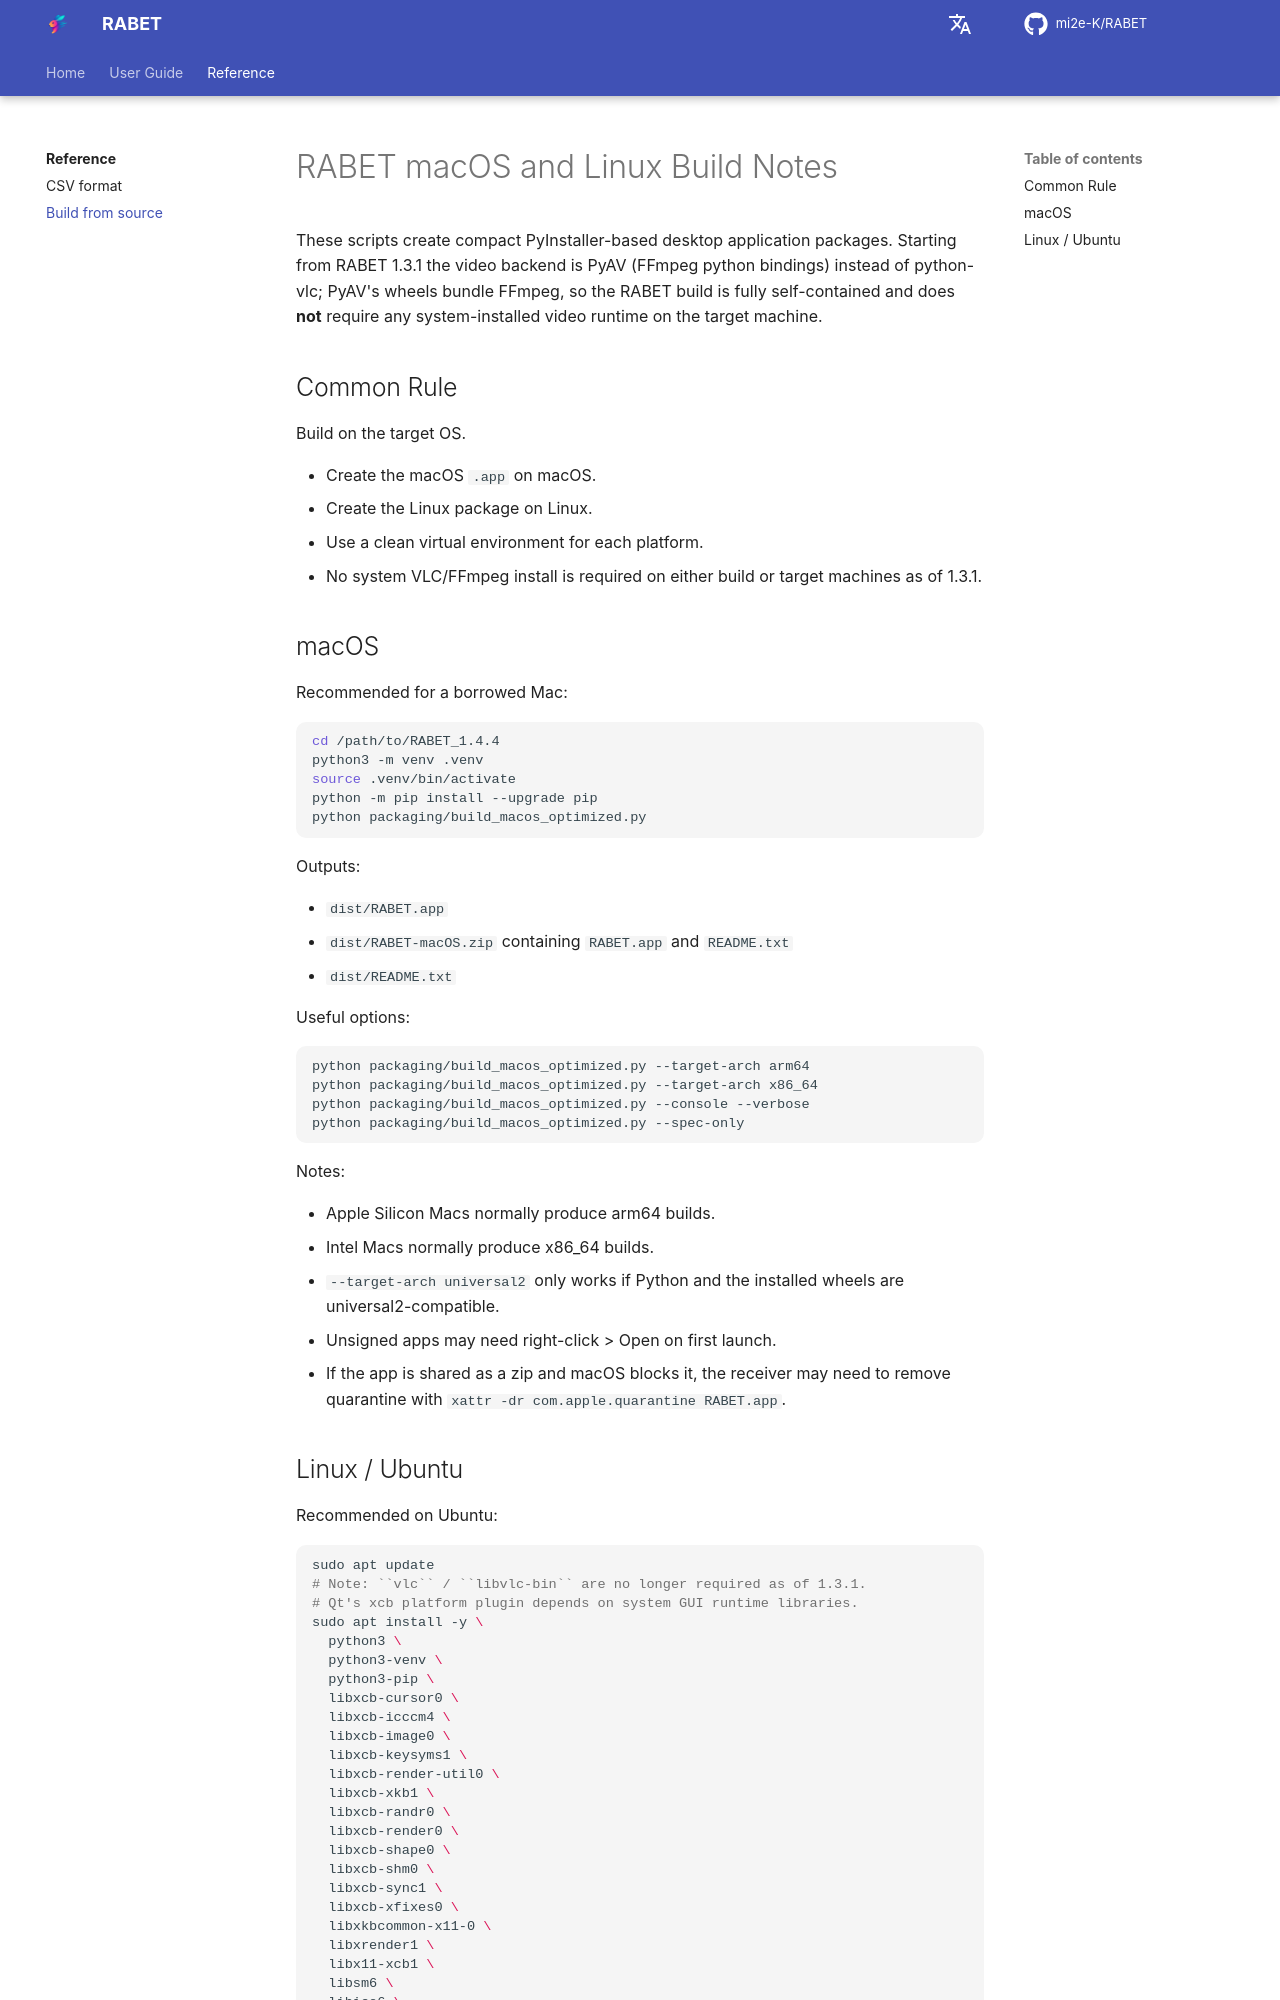

repository: mi2e-K/RABET · page: BUILD_MACOS_LINUX/index.html · generator: mkdocs

# RABET macOS and Linux Build Notes

These scripts create compact PyInstaller-based desktop application packages.
Starting from RABET 1.3.1 the video backend is PyAV (FFmpeg python
bindings) instead of python-vlc; PyAV's wheels bundle FFmpeg, so the
RABET build is fully self-contained and does **not** require any
system-installed video runtime on the target machine.

## Common Rule

Build on the target OS.

- Create the macOS `.app` on macOS.
- Create the Linux package on Linux.
- Use a clean virtual environment for each platform.
- No system VLC/FFmpeg install is required on either build or target
  machines as of 1.3.1.

## macOS

Recommended for a borrowed Mac:

```bash
cd /path/to/RABET_1.4.4
python3 -m venv .venv
source .venv/bin/activate
python -m pip install --upgrade pip
python packaging/build_macos_optimized.py
```

Outputs:

- `dist/RABET.app`
- `dist/RABET-macOS.zip` containing `RABET.app` and `README.txt`
- `dist/README.txt`

Useful options:

```bash
python packaging/build_macos_optimized.py --target-arch arm64
python packaging/build_macos_optimized.py --target-arch x86_64
python packaging/build_macos_optimized.py --console --verbose
python packaging/build_macos_optimized.py --spec-only
```

Notes:

- Apple Silicon Macs normally produce arm64 builds.
- Intel Macs normally produce x86_64 builds.
- `--target-arch universal2` only works if Python and the installed wheels are universal2-compatible.
- Unsigned apps may need right-click > Open on first launch.
- If the app is shared as a zip and macOS blocks it, the receiver may need to remove quarantine with `xattr -dr com.apple.quarantine RABET.app`.
